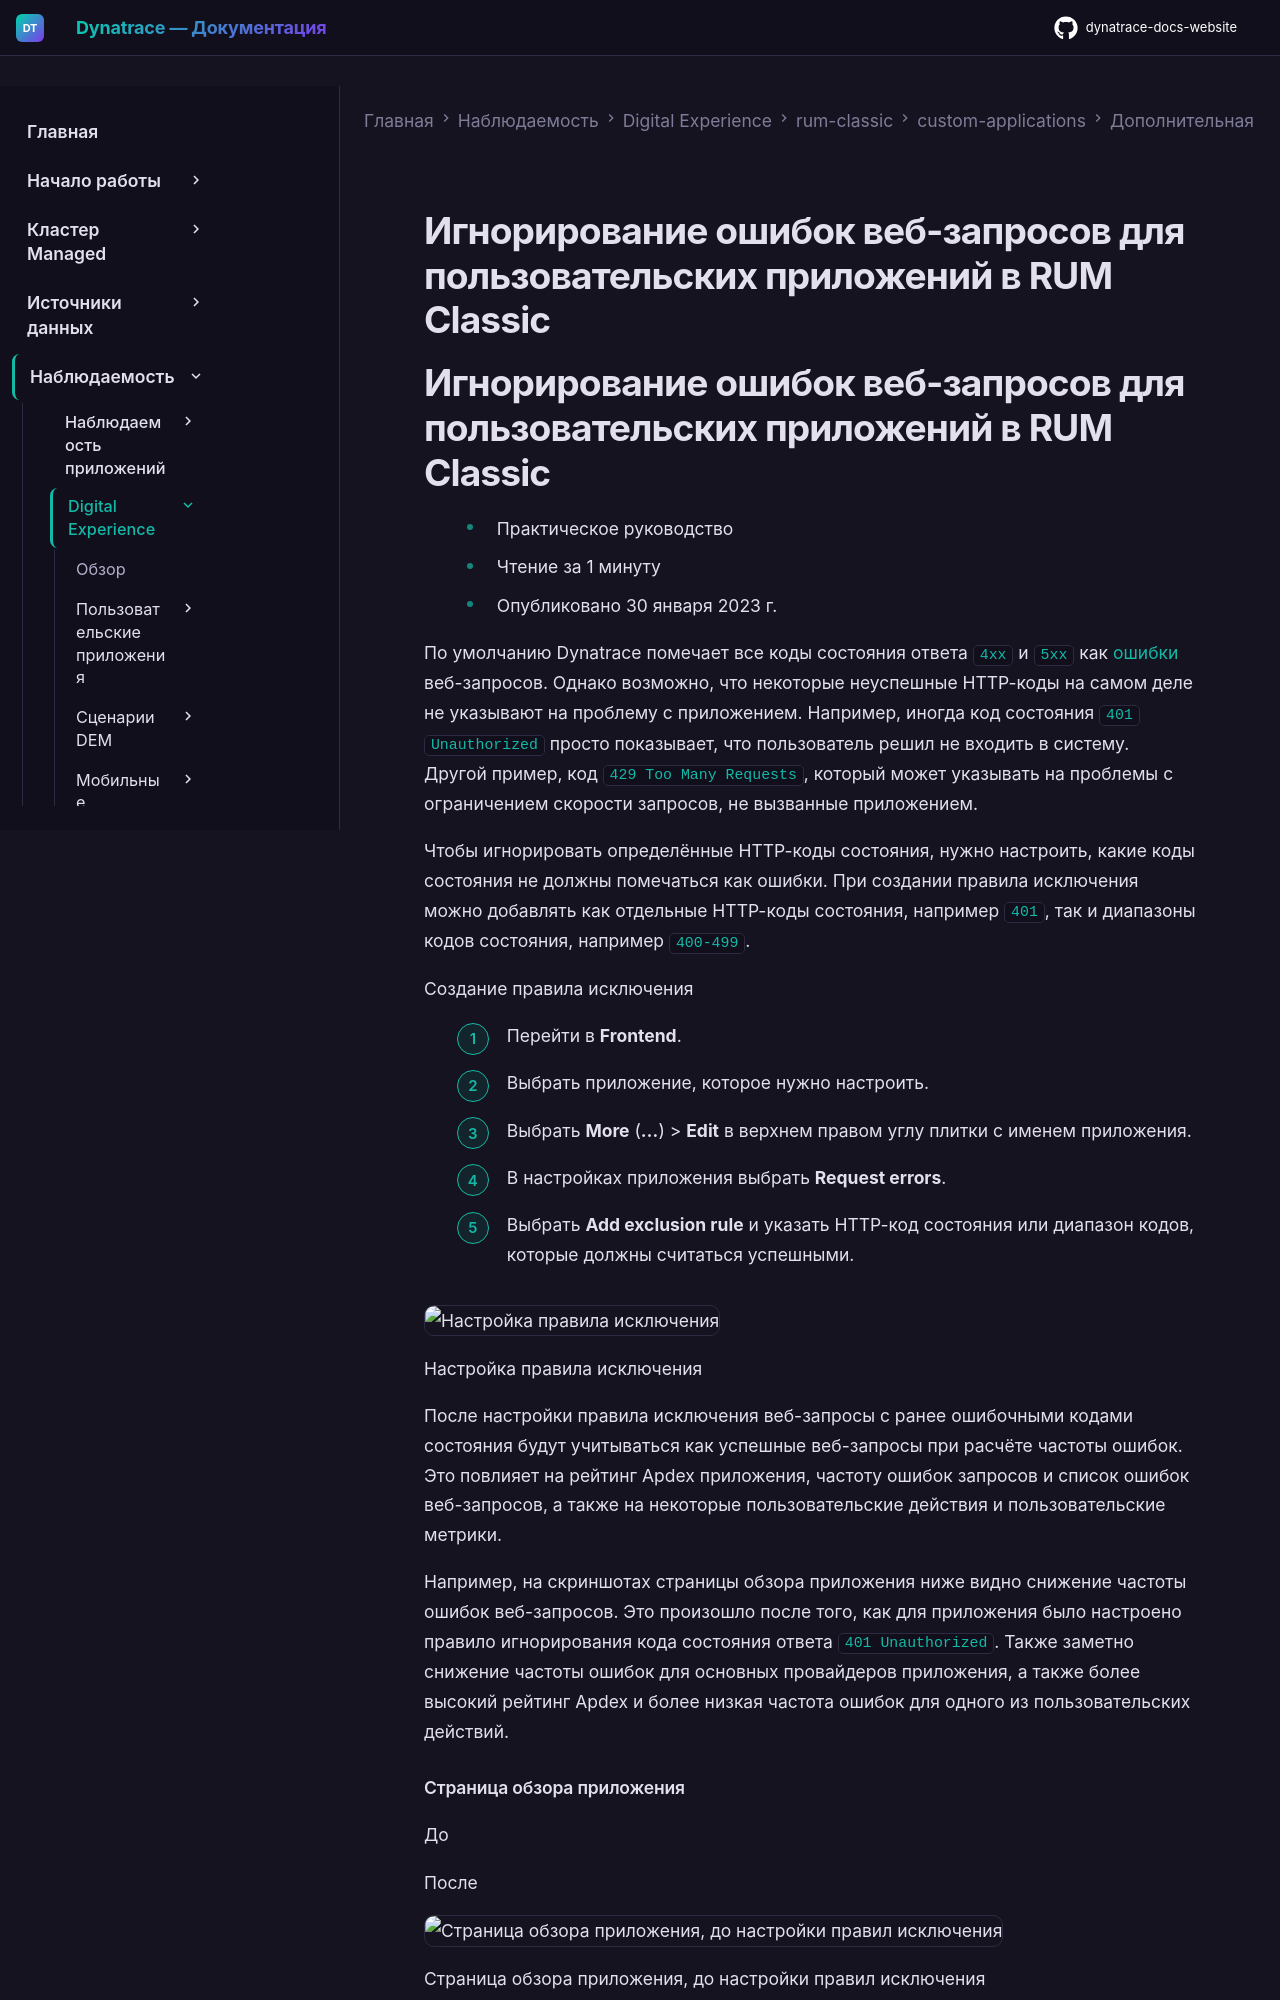

repository: Yerkebulan-Ardabayev/dynatrace-docs-website · page: managed-ru/observe/digital-experience/rum-classic/custom-applications/additional-configuration/web-request-errors-custom/index.html · generator: mkdocs

---
title: Игнорирование ошибок веб-запросов для пользовательских приложений в RUM Classic
source: https://docs.dynatrace.com/managed/observe/digital-experience/rum-classic/custom-applications/additional-configuration/web-request-errors-custom
---

# Игнорирование ошибок веб-запросов для пользовательских приложений в RUM Classic

# Игнорирование ошибок веб-запросов для пользовательских приложений в RUM Classic

* Практическое руководство
* Чтение за 1 минуту
* Опубликовано 30 января 2023 г.

По умолчанию Dynatrace помечает все коды состояния ответа `4xx` и `5xx` как [ошибки](/managed/observe/digital-experience/rum-classic/rum-concepts/user-and-error-events#error "Узнайте о событиях пользователей и ошибок, а также о типах событий пользователей и ошибок, фиксируемых Dynatrace.") веб-запросов. Однако возможно, что некоторые неуспешные HTTP-коды на самом деле не указывают на проблему с приложением. Например, иногда код состояния `401 Unauthorized` просто показывает, что пользователь решил не входить в систему. Другой пример, код `429 Too Many Requests`, который может указывать на проблемы с ограничением скорости запросов, не вызванные приложением.

Чтобы игнорировать определённые HTTP-коды состояния, нужно настроить, какие коды состояния не должны помечаться как ошибки. При создании правила исключения можно добавлять как отдельные HTTP-коды состояния, например `401`, так и диапазоны кодов состояния, например `400-499`.

Создание правила исключения

1. Перейти в **Frontend**.
2. Выбрать приложение, которое нужно настроить.
3. Выбрать **More** (**…**) > **Edit** в верхнем правом углу плитки с именем приложения.
4. В настройках приложения выбрать **Request errors**.
5. Выбрать **Add exclusion rule** и указать HTTP-код состояния или диапазон кодов, которые должны считаться успешными.

   ![Настройка правила исключения](https://dt-cdn.net/images/mobile-exclusion-rules-2124-75133d34c8.png)

   Настройка правила исключения

После настройки правила исключения веб-запросы с ранее ошибочными кодами состояния будут учитываться как успешные веб-запросы при расчёте частоты ошибок. Это повлияет на рейтинг Apdex приложения, частоту ошибок запросов и список ошибок веб-запросов, а также на некоторые пользовательские действия и пользовательские метрики.

Например, на скриншотах страницы обзора приложения ниже видно снижение частоты ошибок веб-запросов. Это произошло после того, как для приложения было настроено правило игнорирования кода состояния ответа `401 Unauthorized`. Также заметно снижение частоты ошибок для основных провайдеров приложения, а также более высокий рейтинг Apdex и более низкая частота ошибок для одного из пользовательских действий.
